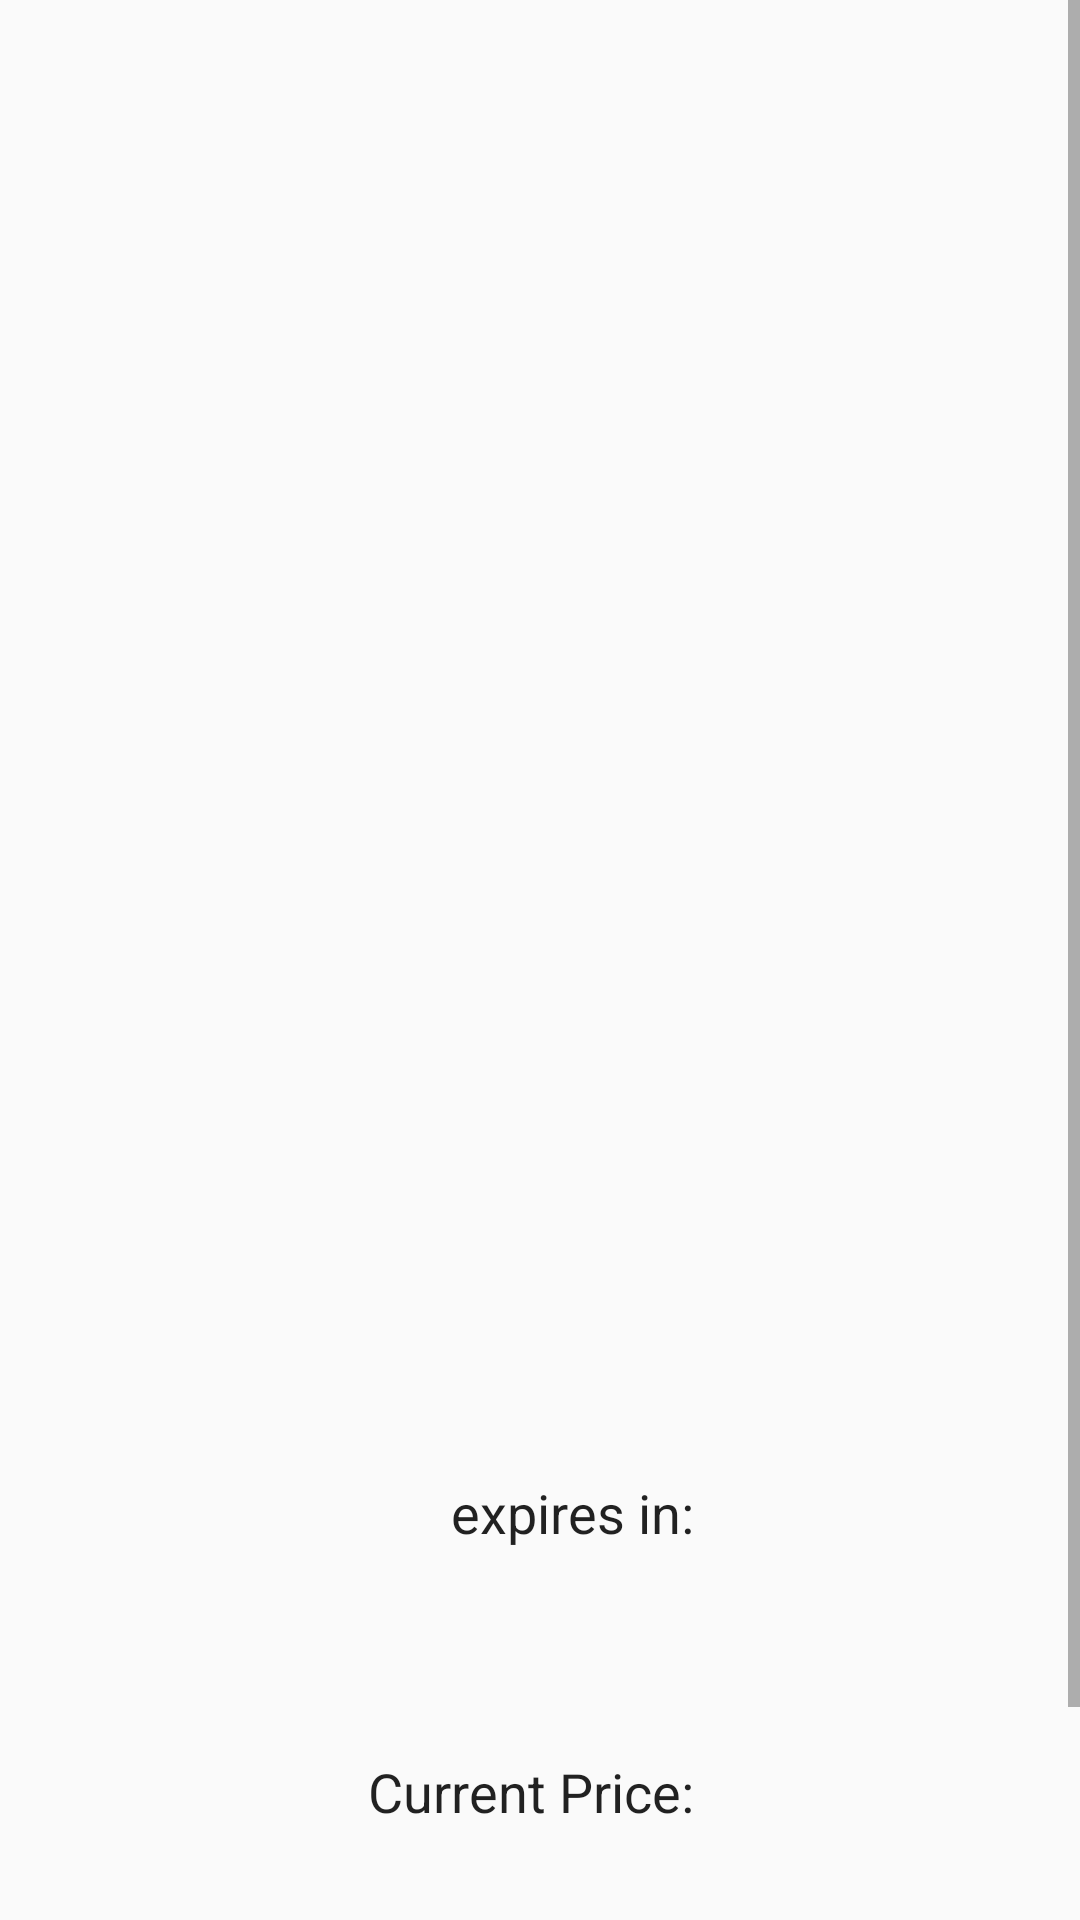

Produce the Android XML layout that renders to this screen, including the resource entries it uses.
<!-- AndroidManifest.xml: application theme Theme.AppCompat.Light.NoActionBar -->
<!-- res/layout/fragment_auction_item.xml -->
<?xml version="1.0" encoding="utf-8"?>
<ScrollView
    xmlns:android="http://schemas.android.com/apk/res/android"
    xmlns:app="http://schemas.android.com/apk/res-auto"
    xmlns:tools="http://schemas.android.com/tools"
    android:layout_width="match_parent"
    android:layout_height="wrap_content"
    android:orientation="vertical"
    tools:context=".AuctionItemFragment">


        <LinearLayout
            android:layout_width="match_parent"
            android:layout_height="wrap_content"
            android:orientation="vertical">

            <androidx.constraintlayout.widget.ConstraintLayout
                android:layout_width="match_parent"
                android:layout_height="match_parent">

                <EditText
                    android:id="@+id/item_nBids"
                    android:layout_width="82dp"
                    android:layout_height="29dp"
                    android:layout_marginTop="4dp"
                    android:background="@null"
                    android:cursorVisible="false"
                    android:editable="false"
                    android:ems="10"
                    android:focusable="false"
                    android:focusableInTouchMode="false"
                    android:inputType="number"
                    android:textSize="14sp"
                    app:layout_constraintEnd_toEndOf="parent"
                    app:layout_constraintHorizontal_bias="0.951"
                    app:layout_constraintStart_toStartOf="parent"
                    app:layout_constraintTop_toBottomOf="@+id/item_AuctionTitle"
                    tools:text="nBids" />

                <ImageView
                    android:id="@+id/item_auctionItemPicture"
                    android:layout_width="294dp"
                    android:layout_height="249dp"
                    android:layout_marginTop="24dp"
                    android:src="@drawable/ic_baseline_camera_enhance"
                    app:layout_constraintEnd_toEndOf="parent"
                    app:layout_constraintHorizontal_bias="0.495"
                    app:layout_constraintStart_toStartOf="parent"
                    app:layout_constraintTop_toTopOf="parent" />

                <TextView
                    android:id="@+id/item_AuctionTitle"
                    android:layout_width="wrap_content"
                    android:layout_height="wrap_content"
                    android:layout_marginTop="16dp"
                    android:textAppearance="@style/TextAppearance.AppCompat.Body1"
                    android:textSize="24sp"
                    android:textStyle="bold"
                    app:layout_constraintEnd_toEndOf="parent"
                    app:layout_constraintStart_toStartOf="parent"
                    app:layout_constraintTop_toBottomOf="@+id/item_auctionItemPicture"
                    tools:text="Auction Title" />

                <androidx.constraintlayout.widget.ConstraintLayout
                    android:id="@+id/constraintLayout"
                    android:layout_width="match_parent"
                    android:layout_height="wrap_content"
                    android:layout_marginTop="8dp"
                    app:layout_constraintTop_toBottomOf="@+id/item_nBids"
                    tools:layout_editor_absoluteX="0dp">

                    <ImageView
                        android:id="@+id/item_profileView"
                        android:layout_width="48dp"
                        android:layout_height="48dp"
                        android:layout_marginStart="8dp"
                        android:layout_marginTop="8dp"
                        app:layout_constraintStart_toStartOf="parent"
                        app:layout_constraintTop_toTopOf="parent"
                        app:srcCompat="@drawable/ic_user" />

                    <TextView
                        android:id="@+id/item_auctionAuthor"
                        android:layout_width="306dp"
                        android:layout_height="41dp"
                        android:layout_marginStart="33dp"
                        android:maxLines="4"
                        android:textSize="20sp"
                        android:gravity="center_vertical"
                        app:layout_constrainedWidth="true"
                        app:layout_constraintBottom_toBottomOf="parent"
                        app:layout_constraintEnd_toEndOf="parent"
                        app:layout_constraintHorizontal_bias="0.0"
                        app:layout_constraintStart_toEndOf="@+id/item_profileView"
                        app:layout_constraintTop_toTopOf="parent"
                        app:layout_constraintVertical_bias="0.533"
                        tools:text="by Post Author" />


                </androidx.constraintlayout.widget.ConstraintLayout>

                <TextView
                    android:id="@+id/item_Message"
                    android:layout_width="219dp"
                    android:layout_height="wrap_content"
                    android:layout_marginStart="96dp"
                    android:layout_marginTop="16dp"
                    android:maxLines="2"
                    android:textSize="16sp"
                    app:layout_constrainedWidth="true"
                    app:layout_constraintStart_toStartOf="parent"
                    app:layout_constraintTop_toBottomOf="@+id/constraintLayout"
                    tools:text="Hi! This is body" />

                <EditText
                    android:id="@+id/item_timeToGo"
                    android:layout_width="106dp"
                    android:layout_height="48dp"
                    android:layout_marginTop="36dp"
                    android:background="@null"
                    android:cursorVisible="false"
                    android:editable="false"
                    android:ems="10"
                    android:focusable="false"
                    android:focusableInTouchMode="false"
                    android:inputType="number"
                    app:layout_constraintEnd_toEndOf="parent"
                    app:layout_constraintStart_toEndOf="@+id/item_currentTimeToGoTxT"
                    app:layout_constraintTop_toBottomOf="@+id/item_Message" />

                <EditText
                    android:id="@+id/item_currentPriceTxt"
                    android:layout_width="191dp"
                    android:layout_height="45dp"
                    android:layout_marginStart="40dp"
                    android:layout_marginTop="48dp"
                    android:background="@null"
                    android:cursorVisible="false"
                    android:editable="false"
                    android:ems="10"
                    android:focusable="false"
                    android:gravity="right"
                    android:focusableInTouchMode="false"
                    android:inputType="none"
                    android:text="@string/txt_cur_Price"
                    app:layout_constraintStart_toStartOf="parent"
                    app:layout_constraintTop_toBottomOf="@+id/item_currentTimeToGoTxT" />

                <EditText
                    android:id="@+id/item_currentTimeToGoTxT"
                    android:layout_width="191dp"
                    android:layout_height="45dp"
                    android:layout_marginStart="40dp"
                    android:layout_marginTop="36dp"
                    android:background="@null"
                    android:cursorVisible="false"
                    android:editable="false"
                    android:ems="10"
                    android:focusable="false"
                    android:gravity="right"
                    android:focusableInTouchMode="false"
                    android:inputType="none"
                    android:text="@string/txt_expires"
                    app:layout_constraintStart_toStartOf="parent"
                    app:layout_constraintTop_toBottomOf="@+id/item_Message" />

                <EditText
                    android:id="@+id/item_auctionPrice"
                    android:layout_width="94dp"
                    android:layout_height="36dp"
                    android:layout_marginTop="44dp"
                    android:background="@null"
                    android:cursorVisible="false"
                    android:editable="false"
                    android:ems="10"
                    android:focusable="false"
                    android:focusableInTouchMode="false"
                    android:inputType="numberSigned"
                    app:layout_constraintEnd_toEndOf="parent"
                    app:layout_constraintHorizontal_bias="0.412"
                    app:layout_constraintStart_toEndOf="@+id/item_currentPriceTxt"
                    app:layout_constraintTop_toBottomOf="@+id/item_timeToGo" />

                <Button
                    android:id="@+id/bid_button"
                    android:layout_width="195dp"
                    android:layout_height="66dp"
                    android:layout_marginTop="24dp"
                    android:background="@drawable/bid_button"
                    android:radius="30dp"
                    android:text="@string/bid_btn"
                    android:textSize="24sp"
                    app:layout_constraintEnd_toEndOf="parent"
                    app:layout_constraintStart_toStartOf="parent"
                    app:layout_constraintTop_toBottomOf="@+id/item_currentPriceTxt" />

            </androidx.constraintlayout.widget.ConstraintLayout>

        </LinearLayout>
</ScrollView>
<!-- resources referenced by this layout -->
<resources>
  <!-- drawable bid_button (drawable) -->
  <?xml version="1.0" encoding="utf-8"?>
  <shape xmlns:android="http://schemas.android.com/apk/res/android"
      android:shape="rectangle" android:padding="10dp">
      
      <solid android:color="#4F59B3"/>
      <corners android:radius="20dp"/>
  </shape>
  <string name="bid_btn">Bid</string>
  <string name="txt_cur_Price">Current Price:</string>
  <string name="txt_expires">expires in:</string>
</resources>
